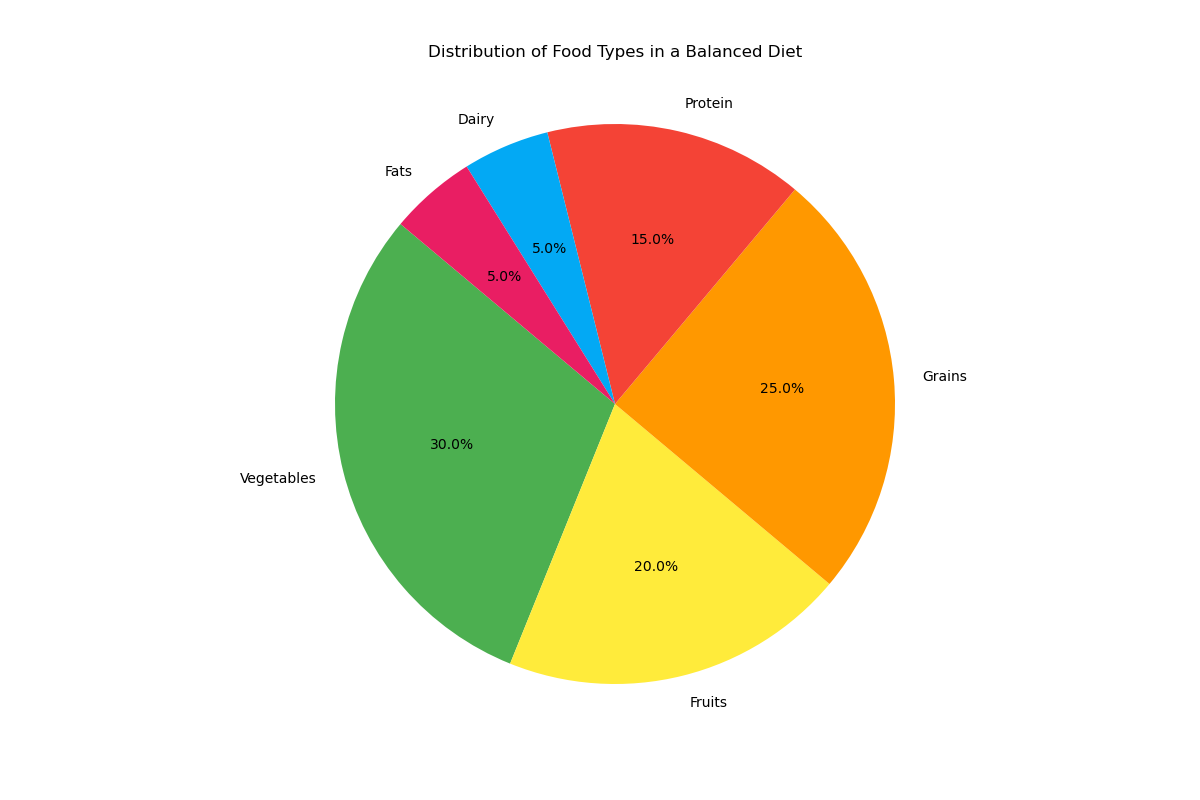

The file beside this chart, header and first rows:
Food Type, Percentage
Vegetables, 30
Fruits, 20
Grains, 25
Protein, 15
Dairy, 5
Fats, 5
